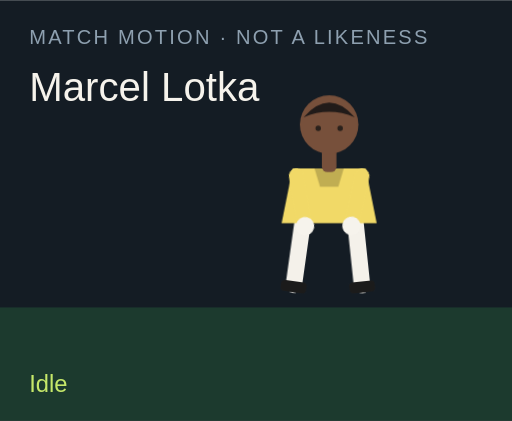
t = 0.00 s
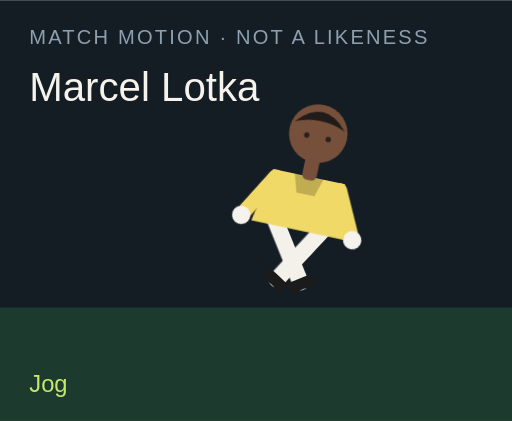
t = 1.50 s
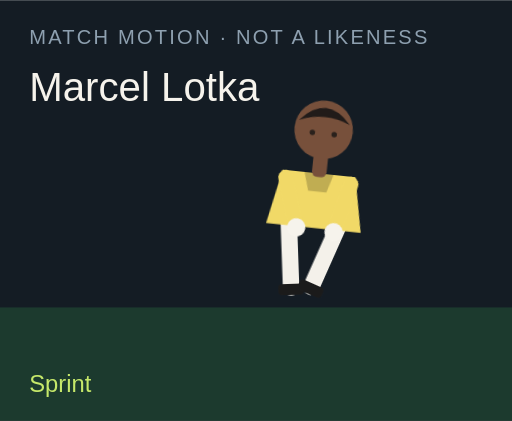
t = 3.00 s
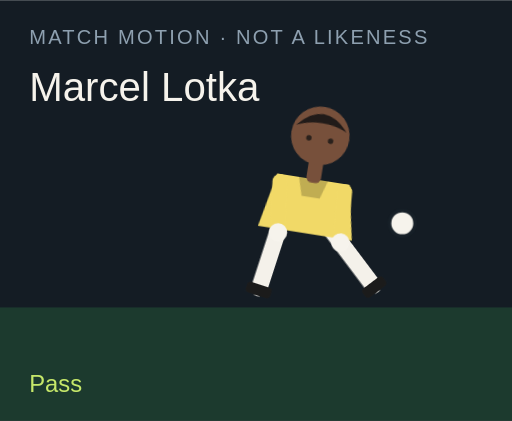
t = 4.50 s
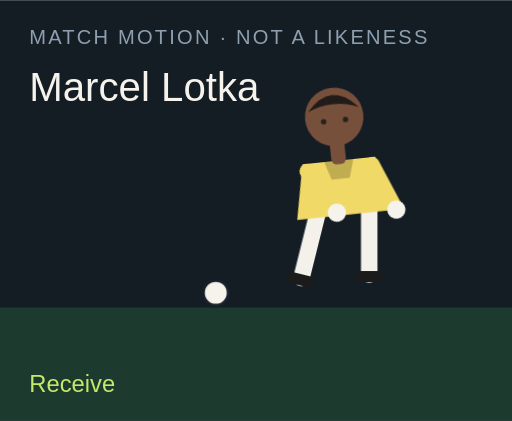
t = 6.00 s
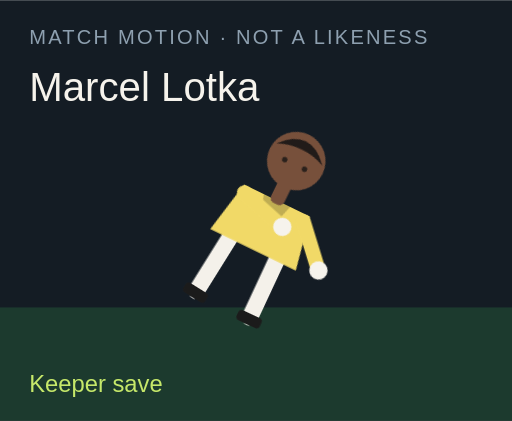
t = 7.50 s

The animated SVG that drew these frames (rendered in a browser with its animation timeline set to each time). Animation: 18 CSS @keyframes rules; one cycle of 9.00 s, repeats indefinitely.

<?xml version="1.0" encoding="UTF-8"?>
<svg xmlns="http://www.w3.org/2000/svg" viewBox="0 0 280 230" role="img">
  <style>@media (prefers-reduced-motion: reduce){animate,animateTransform{display:none}}</style>
  <rect width="280" height="230" fill="#141c24"/>
  <rect y="168" width="280" height="62" fill="#1c3a2e"/>
  <text x="16" y="24" fill="#8ea0b0" font-family="Arial,sans-serif" font-size="11" letter-spacing="1.2">MATCH MOTION · NOT A LIKENESS</text>
  <text x="16" y="55" fill="#f6f3ec" font-family="Impact,sans-serif" font-size="22">Marcel Lotka</text>
  <circle r="7" fill="#f6f3ec" stroke="#172028" stroke-width="2" id="motion-33320" cx="150" cy="160" opacity="0">
    
    
    
  </circle>
  <g transform="translate(132 40)">
    <g id="motion-33342" transform="rotate(0 48 90)">
      
      <g id="motion-33344" transform="translate(0 0)">
        
        <g transform="translate(34 78)"><g id="motion-33346" transform="rotate(8)"><path d="M0 0 V38" stroke="#f4f1ea" stroke-width="9" stroke-linecap="round"/><rect x="-7" y="36" width="14" height="6" rx="2" fill="#1b1b1b"/></g></g>
        <g transform="translate(62 78)"><g id="motion-33348" transform="rotate(-6)"><path d="M0 0 V38" stroke="#f4f1ea" stroke-width="9" stroke-linecap="round"/><rect x="-7" y="36" width="14" height="6" rx="2" fill="#1b1b1b"/></g></g>
        <path d="M28 52 h40 l6 30 H22 Z" fill="#f1d967"/>
        <path d="M40 52 h16 l-3 10 H43 Z" fill="#000" opacity=".2"/>
        <g transform="translate(30 56)"><g id="motion-33350" transform="rotate(-10)"><path d="M0 0 V28" stroke="#f1d967" stroke-width="8" stroke-linecap="round"/><circle cx="0" cy="28" r="5" fill="#f6f3ec"/></g></g>
        <g transform="translate(66 56)"><g id="motion-33352" transform="rotate(12)"><path d="M0 0 V28" stroke="#f1d967" stroke-width="8" stroke-linecap="round"/><circle cx="0" cy="28" r="5" fill="#f6f3ec"/></g></g>
        <rect x="44" y="40" width="8" height="14" rx="3" fill="#77503b"/>
        <circle cx="48" cy="28" r="16" fill="#77503b"/>
        <path d="M34 24 Q48 8 62 24 Q48 18 34 24" fill="#211b19"/>
        <circle cx="42" cy="30" r="1.5" fill="#2a211c"/><circle cx="54" cy="30" r="1.5" fill="#2a211c"/>
      </g>
    </g>
  </g>
  <text x="16" y="214" fill="#c6e86a" font-family="Arial,sans-serif" font-size="13" opacity="1" id="motion-33324">Idle</text><text x="16" y="214" fill="#c6e86a" font-family="Arial,sans-serif" font-size="13" opacity="0" id="motion-33326">Jog</text><text x="16" y="214" fill="#c6e86a" font-family="Arial,sans-serif" font-size="13" opacity="0" id="motion-33328">Sprint</text><text x="16" y="214" fill="#c6e86a" font-family="Arial,sans-serif" font-size="13" opacity="0" id="motion-33330">Dribble</text><text x="16" y="214" fill="#c6e86a" font-family="Arial,sans-serif" font-size="13" opacity="0" id="motion-33332">Pass</text><text x="16" y="214" fill="#c6e86a" font-family="Arial,sans-serif" font-size="13" opacity="0" id="motion-33334">Shoot</text><text x="16" y="214" fill="#c6e86a" font-family="Arial,sans-serif" font-size="13" opacity="0" id="motion-33336">Receive</text><text x="16" y="214" fill="#c6e86a" font-family="Arial,sans-serif" font-size="13" opacity="0" id="motion-33338">Keeper save</text><text x="16" y="214" fill="#c6e86a" font-family="Arial,sans-serif" font-size="13" opacity="0" id="motion-33340">Gloves up</text>
<style>@keyframes track-33321{0%{cx:150px}11.1%{cx:156px}22.2%{cx:164px}33.300000000000004%{cx:142px}44.4%{cx:190px}55.60000000000001%{cx:250px}66.7%{cx:118px}77.8%{cx:150px}88.9%{cx:150px}100%{cx:150px}}@keyframes track-33322{0%{cy:160px}11.1%{cy:158px}22.2%{cy:154px}33.300000000000004%{cy:156px}44.4%{cy:148px}55.60000000000001%{cy:96px}66.7%{cy:160px}77.8%{cy:160px}88.9%{cy:160px}100%{cy:160px}}@keyframes track-33323{0%{opacity:0}11.1%{opacity:0}22.2%{opacity:0}33.300000000000004%{opacity:1}44.4%{opacity:1}55.60000000000001%{opacity:1}66.7%{opacity:1}77.8%{opacity:0}88.9%{opacity:0}100%{opacity:0}}@keyframes track-33325{0%{opacity:1}11.1%{opacity:0}22.2%{opacity:0}33.300000000000004%{opacity:0}44.4%{opacity:0}55.60000000000001%{opacity:0}66.7%{opacity:0}77.8%{opacity:0}88.9%{opacity:0}100%{opacity:1}}@keyframes track-33327{0%{opacity:0}11.1%{opacity:1}22.2%{opacity:0}33.300000000000004%{opacity:0}44.4%{opacity:0}55.60000000000001%{opacity:0}66.7%{opacity:0}77.8%{opacity:0}88.9%{opacity:0}100%{opacity:0}}@keyframes track-33329{0%{opacity:0}11.1%{opacity:0}22.2%{opacity:1}33.300000000000004%{opacity:0}44.4%{opacity:0}55.60000000000001%{opacity:0}66.7%{opacity:0}77.8%{opacity:0}88.9%{opacity:0}100%{opacity:0}}@keyframes track-33331{0%{opacity:0}11.1%{opacity:0}22.2%{opacity:0}33.300000000000004%{opacity:1}44.4%{opacity:0}55.60000000000001%{opacity:0}66.7%{opacity:0}77.8%{opacity:0}88.9%{opacity:0}100%{opacity:0}}@keyframes track-33333{0%{opacity:0}11.1%{opacity:0}22.2%{opacity:0}33.300000000000004%{opacity:0}44.4%{opacity:1}55.60000000000001%{opacity:0}66.7%{opacity:0}77.8%{opacity:0}88.9%{opacity:0}100%{opacity:0}}@keyframes track-33335{0%{opacity:0}11.1%{opacity:0}22.2%{opacity:0}33.300000000000004%{opacity:0}44.4%{opacity:0}55.60000000000001%{opacity:1}66.7%{opacity:0}77.8%{opacity:0}88.9%{opacity:0}100%{opacity:0}}@keyframes track-33337{0%{opacity:0}11.1%{opacity:0}22.2%{opacity:0}33.300000000000004%{opacity:0}44.4%{opacity:0}55.60000000000001%{opacity:0}66.7%{opacity:1}77.8%{opacity:0}88.9%{opacity:0}100%{opacity:0}}@keyframes track-33339{0%{opacity:0}11.1%{opacity:0}22.2%{opacity:0}33.300000000000004%{opacity:0}44.4%{opacity:0}55.60000000000001%{opacity:0}66.7%{opacity:0}77.8%{opacity:1}88.9%{opacity:0}100%{opacity:0}}@keyframes track-33341{0%{opacity:0}11.1%{opacity:0}22.2%{opacity:0}33.300000000000004%{opacity:0}44.4%{opacity:0}55.60000000000001%{opacity:0}66.7%{opacity:0}77.8%{opacity:0}88.9%{opacity:1}100%{opacity:0}}@keyframes track-33343{0%{transform:rotate(0deg)}11.1%{transform:rotate(8deg)}22.2%{transform:rotate(16deg)}33.300000000000004%{transform:rotate(6deg)}44.4%{transform:rotate(4deg)}55.60000000000001%{transform:rotate(14deg)}66.7%{transform:rotate(-6deg)}77.8%{transform:rotate(52deg)}88.9%{transform:rotate(0deg)}100%{transform:rotate(0deg)}}@keyframes track-33345{0%{transform:translate(0px,0px)}11.1%{transform:translate(0px,-3px)}22.2%{transform:translate(0px,-6px)}33.300000000000004%{transform:translate(0px,-2px)}44.4%{transform:translate(0px,2px)}55.60000000000001%{transform:translate(0px,-4px)}66.7%{transform:translate(0px,1px)}77.8%{transform:translate(0px,16px)}88.9%{transform:translate(0px,-12px)}100%{transform:translate(0px,0px)}}@keyframes track-33347{0%{transform:rotate(8deg)}11.1%{transform:rotate(-26deg)}22.2%{transform:rotate(-42deg)}33.300000000000004%{transform:rotate(-8deg)}44.4%{transform:rotate(6deg)}55.60000000000001%{transform:rotate(12deg)}66.7%{transform:rotate(20deg)}77.8%{transform:rotate(18deg)}88.9%{transform:rotate(-6deg)}100%{transform:rotate(8deg)}}@keyframes track-33349{0%{transform:rotate(-6deg)}11.1%{transform:rotate(24deg)}22.2%{transform:rotate(38deg)}33.300000000000004%{transform:rotate(18deg)}44.4%{transform:rotate(-38deg)}55.60000000000001%{transform:rotate(-54deg)}66.7%{transform:rotate(6deg)}77.8%{transform:rotate(-8deg)}88.9%{transform:rotate(6deg)}100%{transform:rotate(-6deg)}}@keyframes track-33351{0%{transform:rotate(-10deg)}11.1%{transform:rotate(24deg)}22.2%{transform:rotate(36deg)}33.300000000000004%{transform:rotate(-18deg)}44.4%{transform:rotate(10deg)}55.60000000000001%{transform:rotate(-24deg)}66.7%{transform:rotate(-30deg)}77.8%{transform:rotate(-70deg)}88.9%{transform:rotate(-78deg)}100%{transform:rotate(-10deg)}}@keyframes track-33353{0%{transform:rotate(12deg)}11.1%{transform:rotate(-20deg)}22.2%{transform:rotate(-32deg)}33.300000000000004%{transform:rotate(14deg)}44.4%{transform:rotate(-26deg)}55.60000000000001%{transform:rotate(18deg)}66.7%{transform:rotate(-22deg)}77.8%{transform:rotate(-8deg)}88.9%{transform:rotate(-78deg)}100%{transform:rotate(12deg)}}@media(prefers-reduced-motion:no-preference){#motion-33320{animation:track-33321 9s linear infinite both,track-33322 9s linear infinite both,track-33323 9s steps(1,end) infinite both}#motion-33324{animation:track-33325 9s steps(1,end) infinite both}#motion-33326{animation:track-33327 9s steps(1,end) infinite both}#motion-33328{animation:track-33329 9s steps(1,end) infinite both}#motion-33330{animation:track-33331 9s steps(1,end) infinite both}#motion-33332{animation:track-33333 9s steps(1,end) infinite both}#motion-33334{animation:track-33335 9s steps(1,end) infinite both}#motion-33336{animation:track-33337 9s steps(1,end) infinite both}#motion-33338{animation:track-33339 9s steps(1,end) infinite both}#motion-33340{animation:track-33341 9s steps(1,end) infinite both}#motion-33342{animation:track-33343 9s linear infinite both}#motion-33344{animation:track-33345 9s linear infinite both}#motion-33346{animation:track-33347 9s linear infinite both}#motion-33348{animation:track-33349 9s linear infinite both}#motion-33350{animation:track-33351 9s linear infinite both}#motion-33352{animation:track-33353 9s linear infinite both}}</style></svg>
